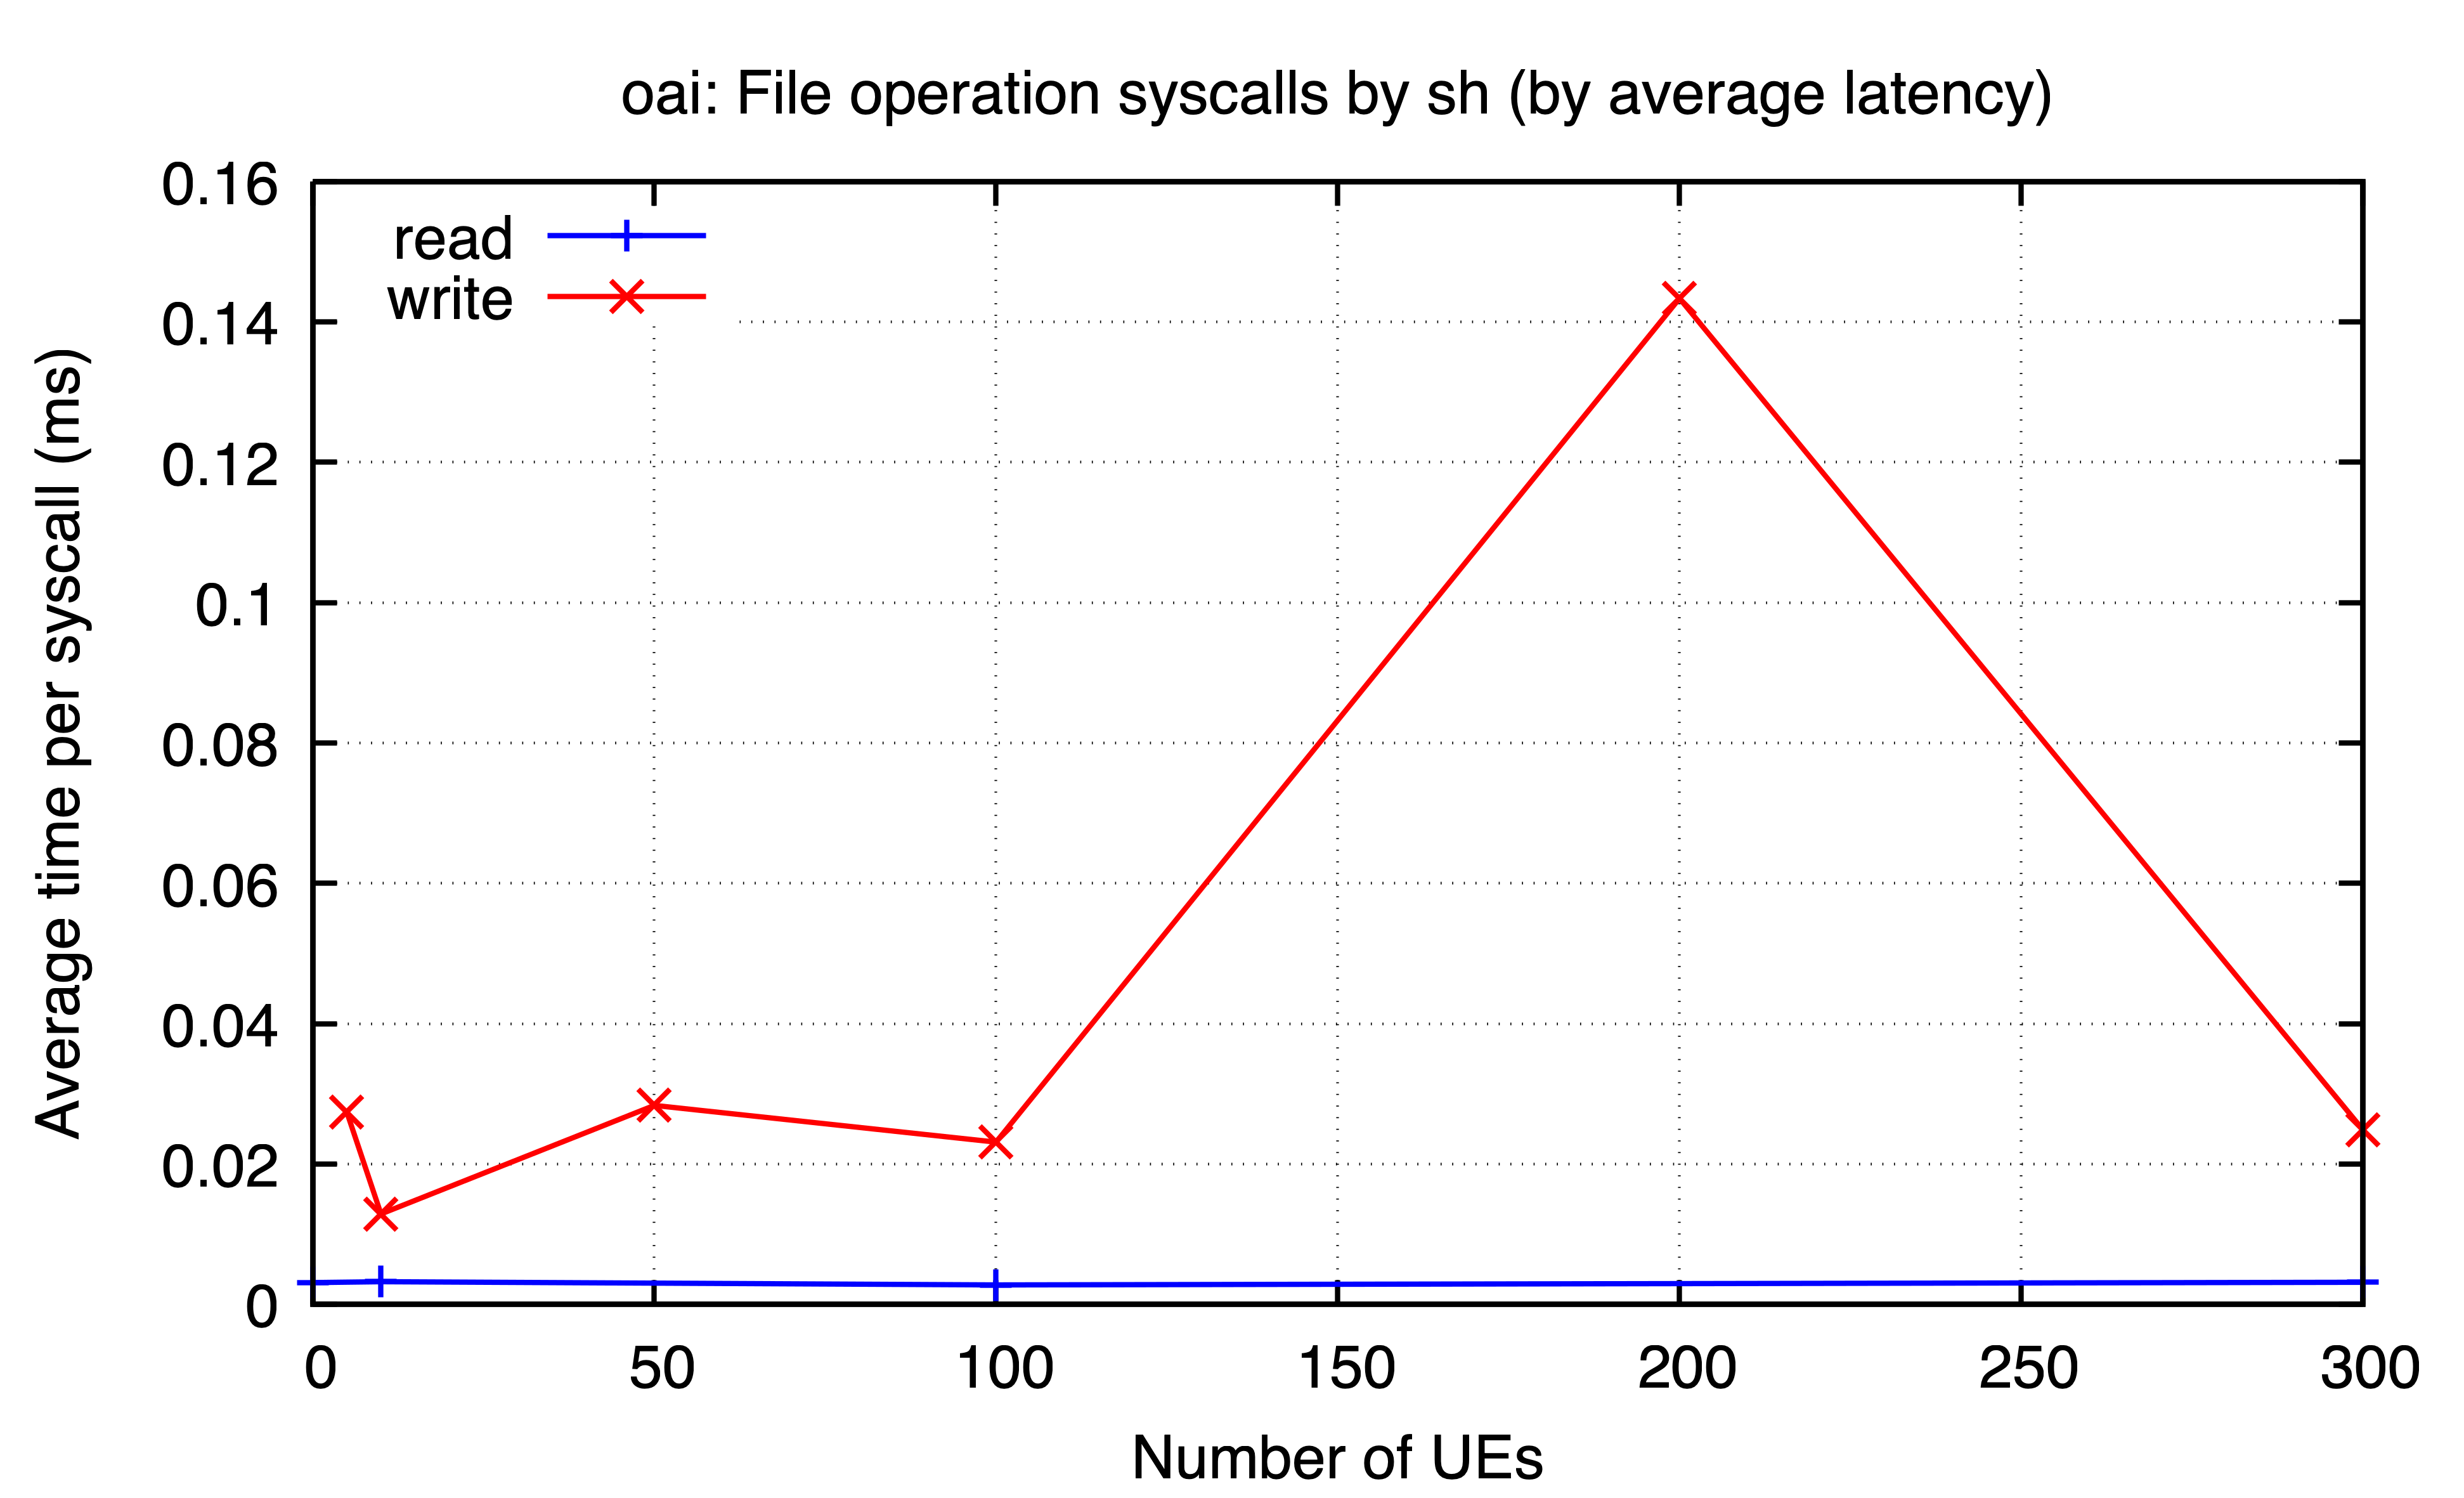

Source data for this figure (header and first rows):
ues, read, write
0, 0.003105, 
5, , 0.02742
10, 0.003233, 0.01289
50, , 0.02835
100, 0.002775, 0.02312
200, , 0.1434
300, 0.003152, 0.02488
